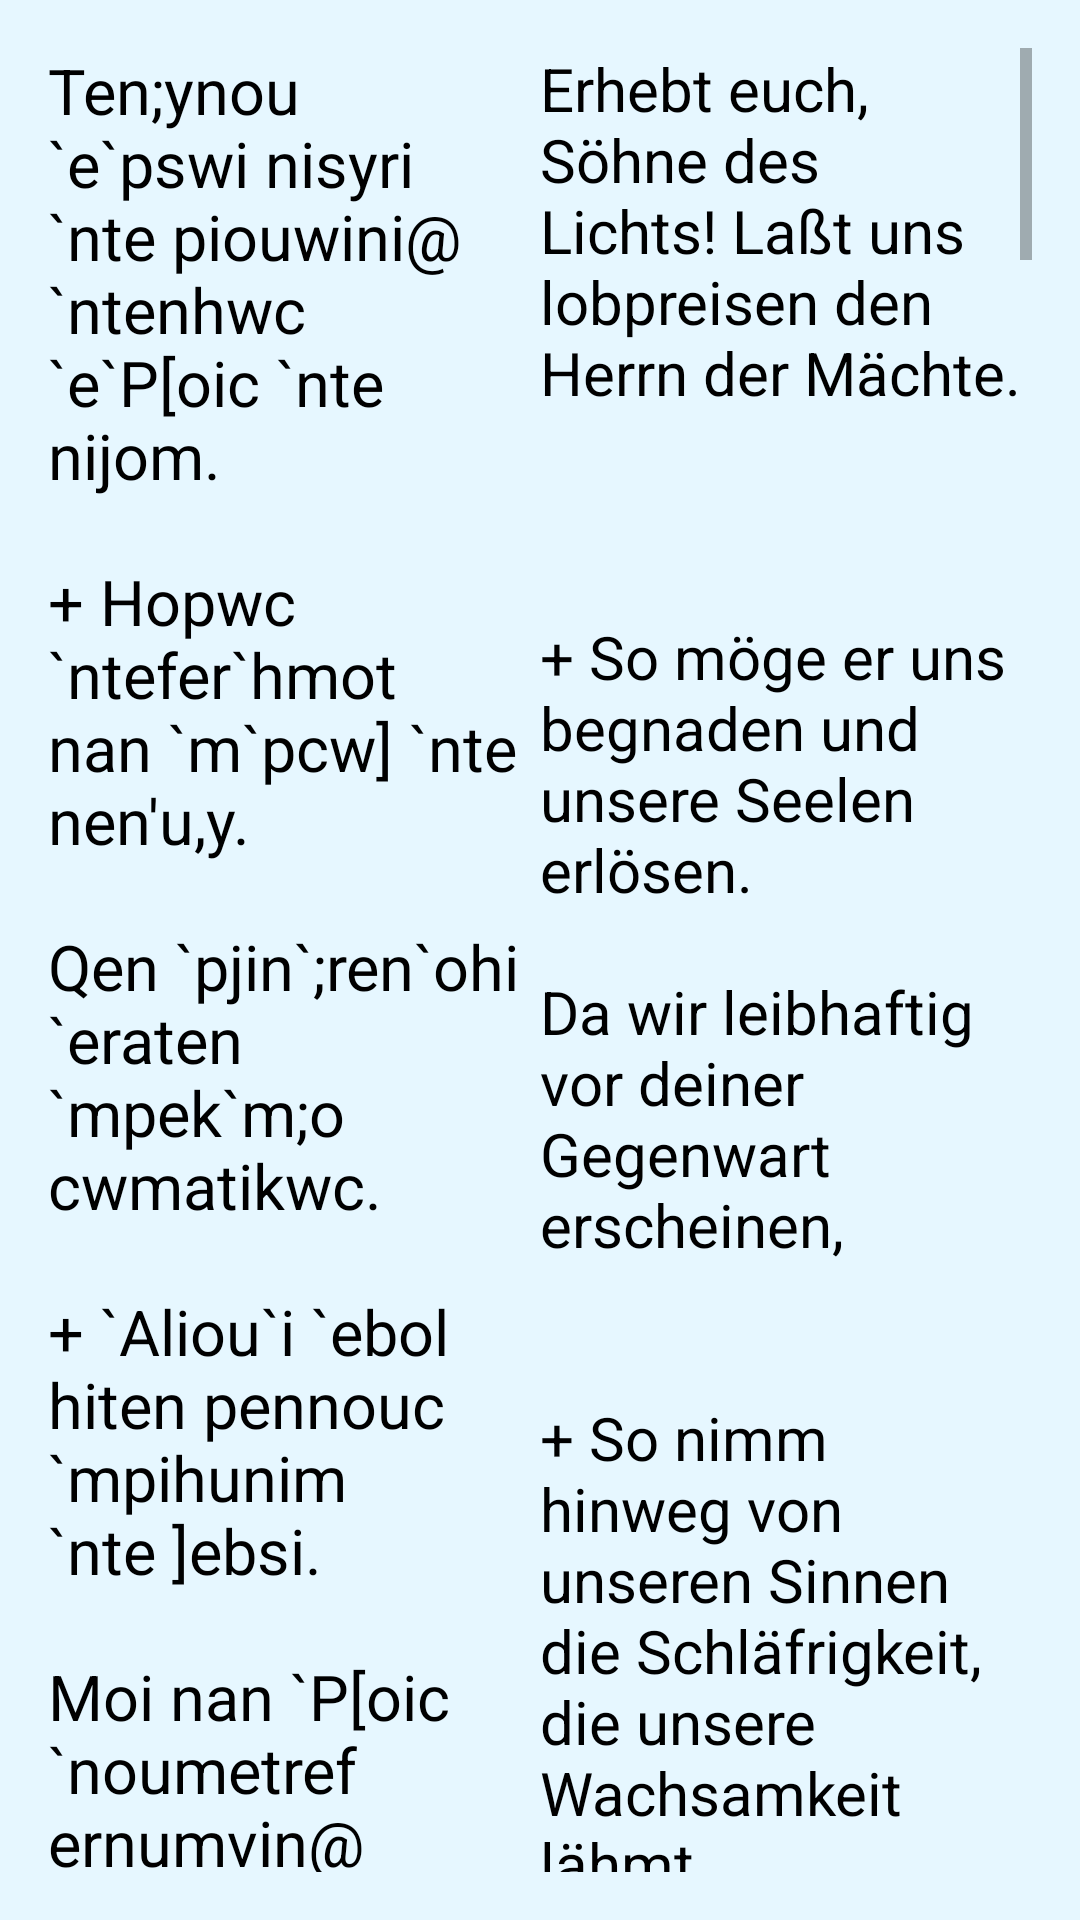

Reconstruct the res/layout file that produces this screen, plus the resources it refers to.
<!-- AndroidManifest.xml: application theme AppTheme -->
<!-- res/layout/activity_tensino.xml -->
<?xml version="1.0" encoding="utf-8"?>
<RelativeLayout xmlns:android="http://schemas.android.com/apk/res/android"
    xmlns:tools="http://schemas.android.com/tools"
    android:layout_width="match_parent"
    android:layout_height="match_parent"
    android:paddingBottom="@dimen/activity_vertical_margin"
    android:paddingLeft="@dimen/activity_horizontal_margin"
    android:paddingRight="@dimen/activity_horizontal_margin"
    android:paddingTop="@dimen/activity_vertical_margin"
    tools:context="at.tasbeha.TensinoActivity">

        <ScrollView
            android:layout_width="match_parent"
            android:layout_height="match_parent">

            <LinearLayout
                android:layout_width="match_parent"
                android:layout_height="match_parent">

            <TextView
                android:layout_width="0dp"
                android:layout_height="fill_parent"
                android:layout_weight="1"
                android:textAppearance="?android:attr/textAppearanceMedium"
                android:text="@string/tensino_coptic"
                android:id="@+id/tv_tensino_coptic"
                android:paddingRight="4dp"
                android:textSize="21sp"/>

            <TextView
                android:layout_width="0dp"
                android:layout_height="fill_parent"
                android:layout_weight="1"
                android:textAppearance="?android:attr/textAppearanceMedium"
                android:text="@string/tensino_german"
                android:id="@+id/tv_tensino_german"
                android:textSize="20sp"/>

            </LinearLayout>
        </ScrollView>
</RelativeLayout>
<!-- resources referenced by this layout -->
<resources>
  <dimen name="activity_horizontal_margin">16dp</dimen>
  <dimen name="activity_vertical_margin">16dp</dimen>
  <string name="tensino_coptic">
  
  "Ten;ynou `e`pswi nisyri `nte piouwini@ `ntenhwc `e`P[oic `nte nijom.
  
  + Hopwc `ntefer`hmot nan `m`pcw] `nte nen'u,y.
  
  Qen `pjin`;ren`ohi `eraten `mpek`m;o cwmatikwc.
  
  + `Aliou`i `ebol hiten pennouc `mpihunim `nte ]ebsi.
  
  Moi nan `P[oic `noumetrefernumvin@ hopwc `ntenka] `nten`ohi `eraten `mpek`m;o `m`vnau `nte ]`proceu,y.
  
  + Ouoh `ntenouwrp nak `e`pswi `n]doxologia `eter`prepi@ ouoh `ntensasni `e`p,w `ebol `nte nennobi etos. Doxa ci Vilan`;rwpe.
  
  Hyppe de `cmou `e`P[oic ni`ebiaik `nte `P[oic. Doxa ci Vilan`;rwpe.
  
  + Nyet`ohi `eratou qen `pyi `m`P[oic@ qen niaulyou `nte `pyi `mPennou]. Doxa ci Vilan`;rwpe.
  
  `N`hryi qen ni`ejwrh fai `nnetenjij `e`pswi nye;ouab `cmou `e`P[oic. Doxa ci Vilan`;rwpe.
  
  + `P[oic ef`e`cmou `erok `ebol qen Ciwn@ vy`etaf;amio `n`tve nem `pkahi. Doxa ci Vilan`;rwpe.
  
  Mare pa]ho qwnt `mpek`m;o `P[oic@ maka] nyi kata pekcaji. Doxa ci Vilan`;rwpe.
  
  + Ef`e`i `eqoun `mpek`m;o `nje paaxiwma@ kata pekcaji matanqoi. Doxa ci Vilan`;rwpe.
  
  `Ere na`cvotou bebi `nou`cmou@ `eswp aksan`tcaboi `enekme;myi. Doxa ci Vilan`;rwpe.
  
  + Palac ef`eerou`w qen nekcaji je nekentoly tyrou hanme;myi ne. Doxa ci Vilan`;rwpe.
  
  Marecswpi `nje tekjij `e`vnahmet je nekentoly aier`epi;umin `erwou. Doxa ci Vilan`;rwpe.
  
  + Ai[isswou `mpekoujai `P[oic@ ouoh Peknomoc pe tamelety. Doxa ci Vilan`;rwpe.
  
  Ec`ewnq `nje ta'u,y ouoh ec`e`cmou `erok@ ouoh nekhap eu`eerbo`y;in `eroi. Doxa ci Vilan`;rwpe.
  
  + Aicwrem `m`vry] `nou`ecwou `eaftako@ kw] `nca pekbwk je nekentoly `mpierpouwbs. Doxa ci Vilan`;rwpe.
  
  Doxa Patri ke `Uiw ke `Agiw `Pneumati. Doxa ci Vilan`;rwpe.
  
  + Ke nun ke `a`i ke ic touc `e`wnac twn `e`wnwn `amyn. Doxa ci Vilan`;rwpe.
  
  Pi`wou `m`Viwt nem `Psyri nem Pi`pneuma e;ouab@ icjen ]nou nem sa `eneh `nte ni`eneh tyrou `amyn. Doxa ci Vilan`;rwpe.
  
  + Pi`wou nak Pimairwmi `n`aga;oc@ pi`wou `nTekmau `mPar;enoc nem nye;ouab tyrou `ntak. Doxa ci Vilan`;rwpe.
  
  Doxa ci `omonogenyc@ `agia `Triac `ele`ycon `ymac. Doxa ci Vilan`;rwpe.
  
  + Mareftwnf `nje `Vnou] maroujwr `ebol `nje nefjaji tyrou marouvwt `ebol qa`thy `mpefho `nje ouon niben e;moc] `mpefran e;ouab. Doxa ci Vilan`;rwpe.
  
  Peklaoc de marefswpi qen pi`cmou@ `ehananso `nso nem han`;ba `n`;ba@ eu`iri `mpekouws.
  
  
  + `P[oic ek`e`aouwn `nna`cvotou@ ouoh `ere rwi jw `mpek`cmou.
  "
      </string>
  <color name="colorPrimary">#3F51B5</color>
  <color name="colorPrimaryDark">#303F9F</color>
  <color name="colorAccent">#000000</color>
  <color name="colorBackground">#e6f7ff</color>
  <color name="black">#000000</color>
  <color name="colorToolbarText">#cccccc</color>
</resources>
